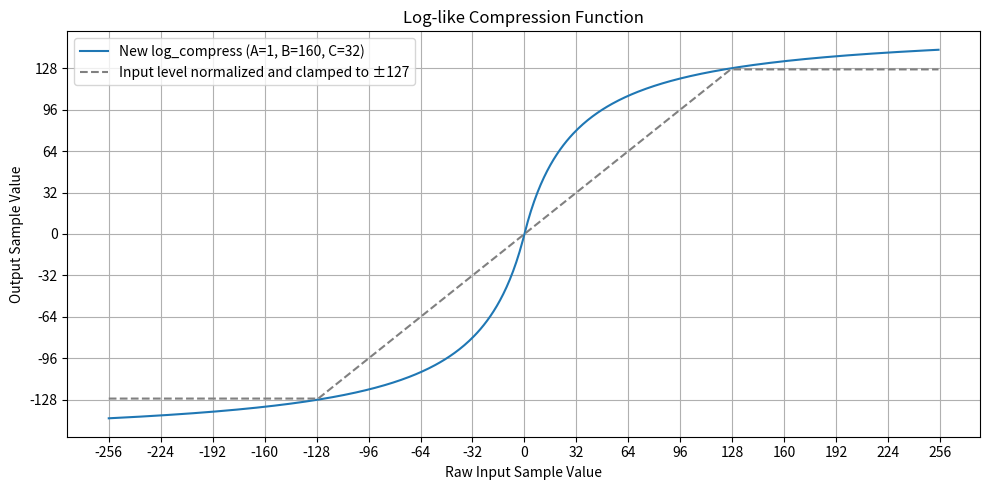

Reproduce this figure in Python.
import matplotlib.pyplot as plt
import numpy as np

def old_log_compress(x, A, B, C):
    """Old version: early division loses precision"""
    s = x / A
    y = np.sign(s) * ((np.abs(s) * 127) / (np.abs(s) + C)) * (B / 127)
    return y

def new_log_compress(x, A, B, C):
    """New version: defers division for better precision"""
    abs_x = np.abs(x)
    y = (abs_x * 127) / (abs_x + A * C)
    y *= np.sign(x)
    y = y * B / 127
    return y

def plot_compression(func, A, B, C, label):
    r = 128 * A * 2
    x = np.arange(-r, r)
    y = func(x, A, B, C)
    s = x / A
    y_input = np.clip(s, -127, 127)

    plt.figure(figsize=(10, 5))
    plt.plot(x, y, label=label)
    plt.plot(x, y_input, '--', color='gray', label='Input level normalized and clamped to ±127')
    plt.title('Log-like Compression Function')
    plt.xlabel('Raw Input Sample Value')
    plt.ylabel('Output Sample Value')
    plt.yticks(np.arange(-128, 129, 32))
    plt.xticks(np.arange(-r, r + 1, 32 * A))
    plt.legend()
    plt.grid(True)
    plt.tight_layout()
    plt.show()

if __name__ == "__main__":
    # Parameters
    A = 1   # Normalization factor
    B = 128+32  # Makeup gain (127 = unity)
    C = 32   # Compression curve shaping constant

    # Choose which function to visualize
    use_new = True  # Set to False to view the old version

    if use_new:
        plot_compression(new_log_compress, A, B, C, f'New log_compress (A={A}, B={B}, C={C})')
    else:
        plot_compression(old_log_compress, A, B, C, f'Old log_compress (A={A}, B={B}, C={C})')
